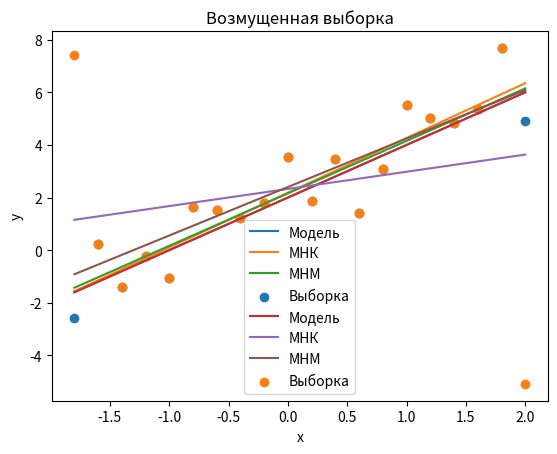

Generate this figure with matplotlib:
import matplotlib.pyplot as plt
import numpy as np
from scipy.stats import norm
from scipy.optimize import minimize


def lin(a, b):
    return lambda x: np.full_like(x, a)+np.full_like(x, b)*x \
           if isinstance(x, np.ndarray) else a + b * x

def abs_func(params, x, y):
    return np.sum(np.abs(y - params[0] - params[1] * x))

size = 20
ref = lin(2, 2)
x = np.linspace(-1.8, 2, size)
y1 = ref(x) + norm.rvs(size=size)
y2 = y1.copy()
y2[0] += 10
y2[-1] -= 10
xm = np.mean(x)
d = np.mean(x*x) - xm**2
for y, name in zip([y1, y2], ['Изначальная выборка',
                              'Возмущенная выборка']):
    ym = np.mean(y)
    b = (np.mean(x*y) - ym*xm) / d
    lsm = (ym - xm*b, b)
    lam = minimize(abs_func, [0, 1],
                   args=(x, y),
                   method='cobyla').x
    plt.plot(x, ref(x), label='Модель')
    plt.plot(x, lin(*lsm)(x), label='МНК')
    plt.plot(x, lin(*lam)(x), label='МНМ')
    plt.scatter(x, y, label='Выборка')
    plt.legend()
    plt.xlabel('x')
    plt.ylabel('y')
    plt.title(name)
    print(lsm, lam)
    plt.show()


